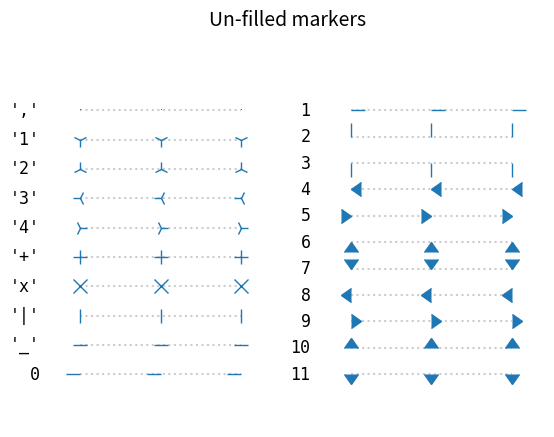
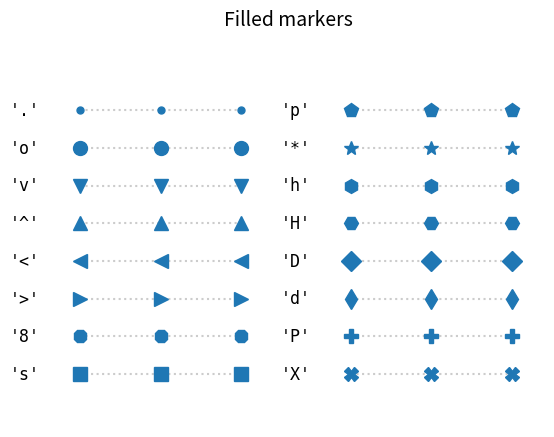
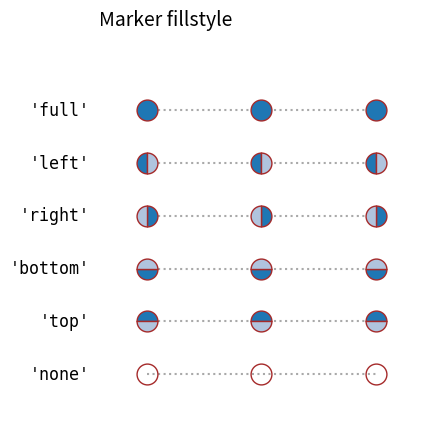
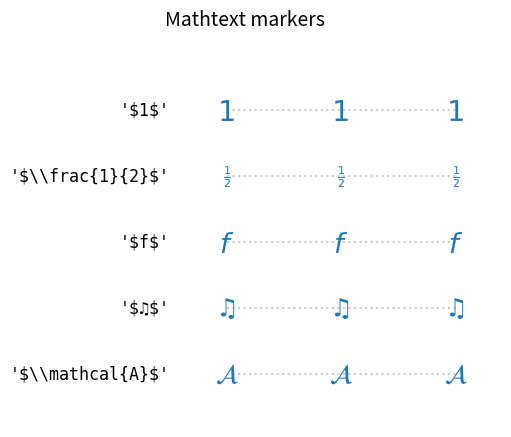

Reproduce these figures in Python, in order.
%matplotlib inline

import matplotlib.pyplot as plt
from matplotlib.lines import Line2D


text_style = dict(horizontalalignment='right', verticalalignment='center',
                  fontsize=12, fontfamily='monospace')
marker_style = dict(linestyle=':', color='0.8', markersize=10,
                    markerfacecolor="tab:blue", markeredgecolor="tab:blue")


def format_axes(ax):
    ax.margins(0.2)
    ax.set_axis_off()
    ax.invert_yaxis()


def split_list(a_list):
    i_half = len(a_list) // 2
    return a_list[:i_half], a_list[i_half:]

fig, axs = plt.subplots(ncols=2)
fig.suptitle('Un-filled markers', fontsize=14)

# Filter out filled markers and marker settings that do nothing.
unfilled_markers = [m for m, func in Line2D.markers.items()
                    if func != 'nothing' and m not in Line2D.filled_markers]

for ax, markers in zip(axs, split_list(unfilled_markers)):
    for y, marker in enumerate(markers):
        ax.text(-0.5, y, repr(marker), **text_style)
        ax.plot([y] * 3, marker=marker, **marker_style)
    format_axes(ax)

plt.show()

fig, axs = plt.subplots(ncols=2)
fig.suptitle('Filled markers', fontsize=14)
for ax, markers in zip(axs, split_list(Line2D.filled_markers)):
    for y, marker in enumerate(markers):
        ax.text(-0.5, y, repr(marker), **text_style)
        ax.plot([y] * 3, marker=marker, **marker_style)
    format_axes(ax)

plt.show()

fig, ax = plt.subplots()
fig.suptitle('Marker fillstyle', fontsize=14)
fig.subplots_adjust(left=0.4)

filled_marker_style = dict(marker='o', linestyle=':', markersize=15,
                           color='darkgrey',
                           markerfacecolor='tab:blue',
                           markerfacecoloralt='lightsteelblue',
                           markeredgecolor='brown')

for y, fill_style in enumerate(Line2D.fillStyles):
    ax.text(-0.5, y, repr(fill_style), **text_style)
    ax.plot([y] * 3, fillstyle=fill_style, **filled_marker_style)
format_axes(ax)

plt.show()

fig, ax = plt.subplots()
fig.suptitle('Mathtext markers', fontsize=14)
fig.subplots_adjust(left=0.4)

marker_style.update(markeredgecolor="None", markersize=15)
markers = ["$1$", r"$\frac{1}{2}$", "$f$", "$\u266B$", r"$\mathcal{A}$"]

for y, marker in enumerate(markers):
    # Escape dollars so that the text is written "as is", not as mathtext.
    ax.text(-0.5, y, repr(marker).replace("$", r"\$"), **text_style)
    ax.plot([y] * 3, marker=marker, **marker_style)
format_axes(ax)

plt.show()